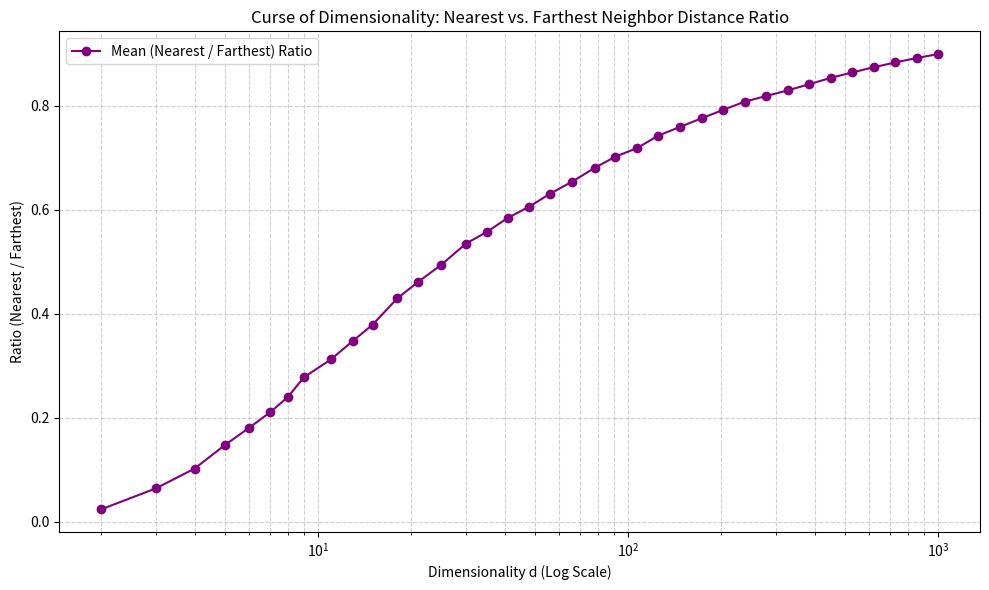

The matplotlib source for this figure:
import matplotlib.pyplot as plt
import numpy as np


def generate_uniform_points(n,d):
    """Generates n uniform random points in d dimensions in the form of an array of shape (n,d)"""
    return np.random.rand(n,d)

def nearest_neighbour_ratio():
    d_values = np.unique(np.logspace(np.log10(2), np.log10(1000), num = 40, dtype = int))

    n_database = 500 #reference space
    n_queries = 100 #query points to measure distances against database
    mean_ratios = []
    threshold_d = None

    for d in d_values:
        db_points = generate_uniform_points(n_database, d)
        query_points = generate_uniform_points(n_queries, d)
        
        # Vectorized pairwise Euclidean distance calculation: shape (n_queries, n_database)
        distances = np.linalg.norm(query_points[:, np.newaxis, :] - db_points[np.newaxis, :, :], axis=2)
        
        # Find nearest and farthest neighbor distances for each query point
        min_dist = np.min(distances, axis=1)
        max_dist = np.max(distances, axis=1)
        
        # Average ratio of nearest to farthest neighbor distance
        avg_ratio = np.mean(min_dist / max_dist)
        mean_ratios.append(avg_ratio)
        
        # Record the first dimension where the ratio crosses 0.9
        if avg_ratio >= 0.9 and threshold_d is None:
            threshold_d = d
            print(f"Dimension where ratio passes 0.9: d = {threshold_d}")

    # Plotting the results on a log x-axis
    plt.figure(figsize=(10, 6))
    plt.plot(d_values, mean_ratios, marker='o', linestyle='-', color='purple', label='Mean (Nearest / Farthest) Ratio')
    if threshold_d:
        plt.axvline(x=threshold_d, color='red', linestyle='--', label=f'Threshold 0.9 (d={threshold_d})')
    
    plt.xscale('log')
    plt.title("Curse of Dimensionality: Nearest vs. Farthest Neighbor Distance Ratio")
    plt.xlabel("Dimensionality d (Log Scale)")
    plt.ylabel("Ratio (Nearest / Farthest)")
    plt.grid(True, which="both", linestyle='--', alpha=0.6)
    plt.legend()
    plt.tight_layout()
    plt.show()

if __name__ == "__main__":
    nearest_neighbour_ratio()

# As the dimensionality scales up on the logarithmic axis, 
# ratio smoothly climbs to 1 which suggests that the distance to a point's nearest neighbour becomes 
# indistinguishable from the distance to it's farthest neighbour

# Takeaway, K-NN applied to higher dimensions makes the predictions obsolete and forces the model to guess a particular class rather than consider the votes for each class
# When the ratio of nearest to farthest neighbours converges to 1, death of locality occurs - 
# when every point in the dataset is roughly equidistant from query point, neighbourhood is no longer local and k nearest neighbours 
# are no longer closer to the query than random selection of points across the entire dataset, and degenerate voting - 
# since neighbours are effectively randomised due to distance concentration, majority vote no longer has it's discriminative power and so the model stops learning a decision boundary and
# resorts to reflecting the global class distribution (guessing) which plummets accuracy
